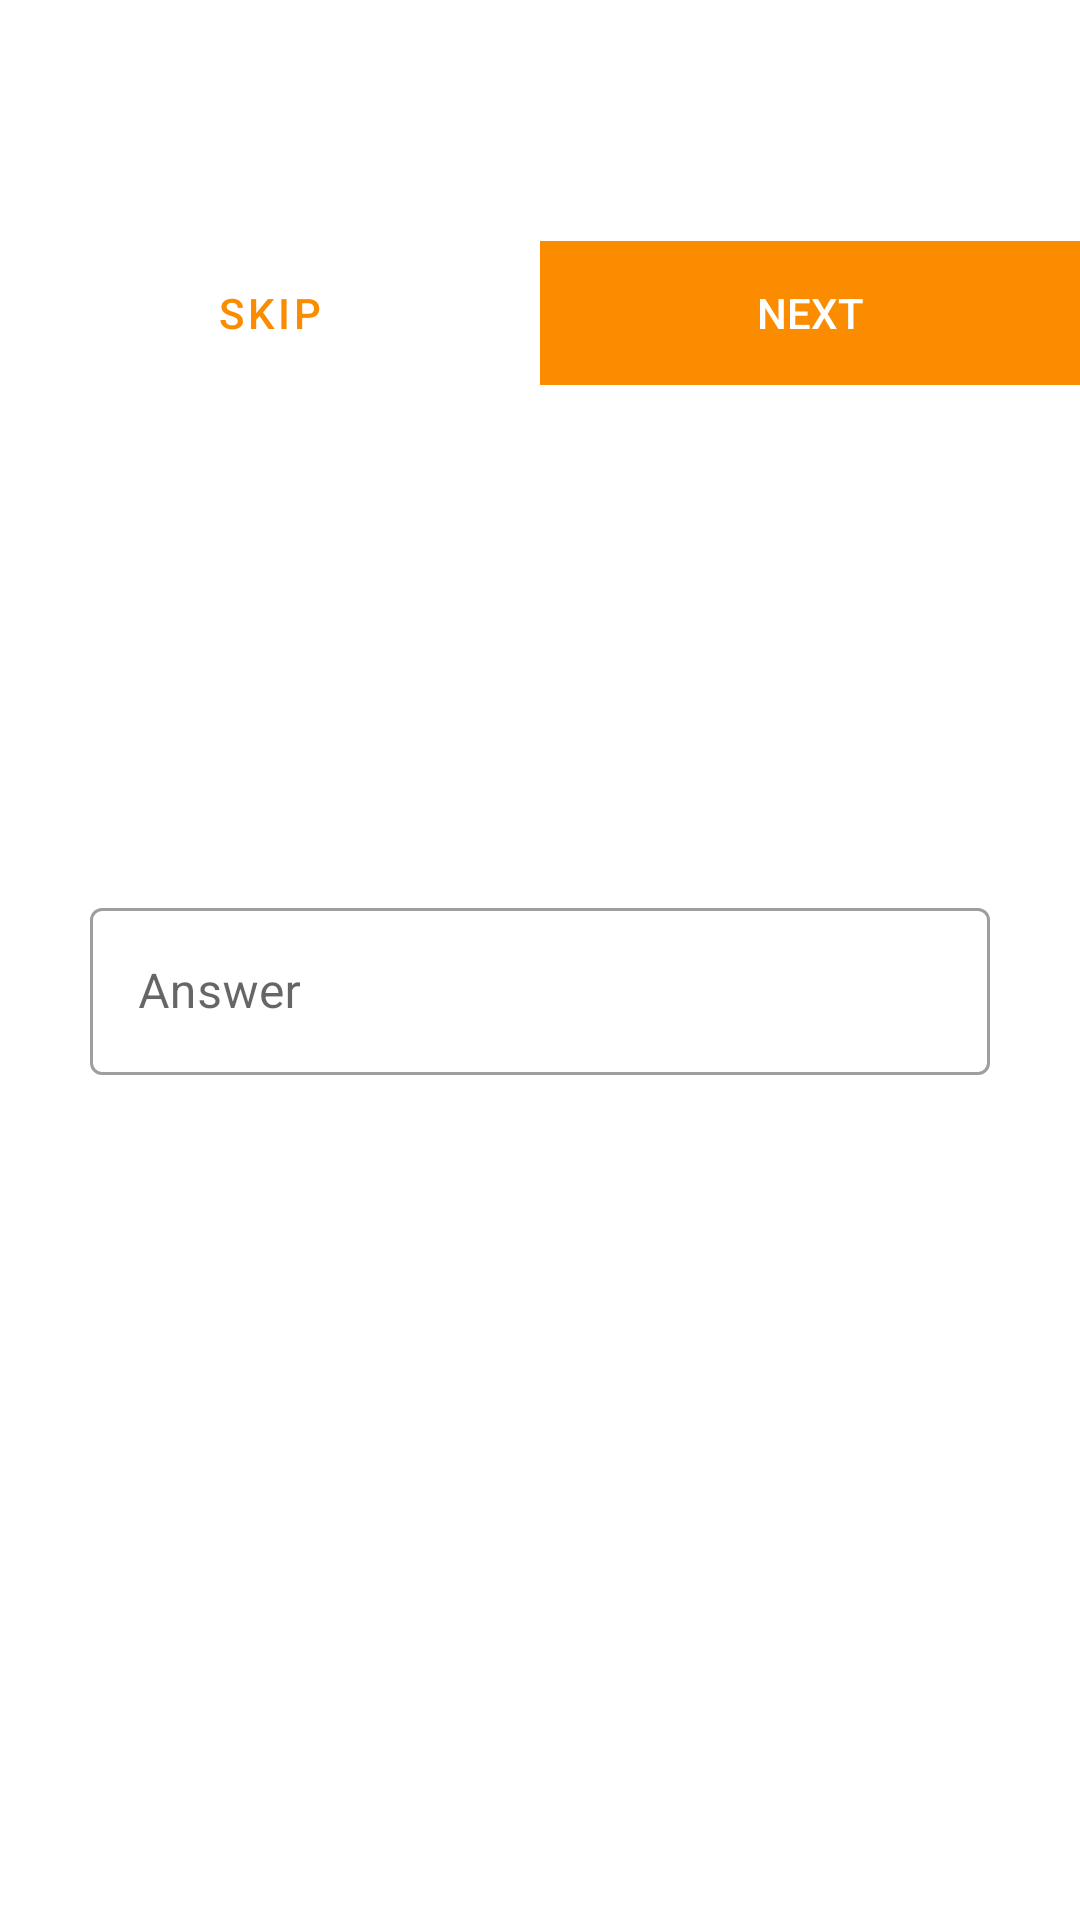

Write the Android layout XML for this screen, with the resource values it uses.
<!-- AndroidManifest.xml: application theme AppTheme -->
<!-- res/layout/fragment_game.xml -->
<?xml version="1.0" encoding="utf-8"?>
<androidx.constraintlayout.widget.ConstraintLayout xmlns:android="http://schemas.android.com/apk/res/android"
                                                   xmlns:app="http://schemas.android.com/apk/res-auto"
                                                   xmlns:tools="http://schemas.android.com/tools"
                                                   android:layout_width="match_parent"
                                                   android:layout_height="match_parent"
                                                   android:animateLayoutChanges="true"
                                                   tools:context=".fragments.GameFragment">


    <TextView
            android:layout_width="wrap_content"
            android:layout_height="wrap_content"
            android:id="@+id/tvNumberOne"
            app:layout_constraintStart_toStartOf="parent"
            android:layout_marginStart="8dp"
            app:layout_constraintEnd_toEndOf="parent"
            android:layout_marginEnd="8dp"
            android:layout_marginTop="64dp"
            app:layout_constraintTop_toBottomOf="@id/btRefresh"
            app:layout_constraintHorizontal_bias="0.5"
            app:layout_constraintBottom_toTopOf="@+id/tvOperator"
            app:layout_constraintVertical_chainStyle="packed"
            android:textAlignment="center"
            android:fontFamily="@font/coustard"
            android:textSize="18sp"
            android:textColor="@android:color/black"/>

    <TextView
            android:layout_width="wrap_content"
            android:layout_height="wrap_content"
            android:id="@+id/tvNumberTwo"
            app:layout_constraintTop_toBottomOf="@+id/tvOperator"
            app:layout_constraintStart_toStartOf="@+id/tvOperator"
            app:layout_constraintEnd_toEndOf="@+id/tvOperator"
            android:textAlignment="center"
            android:fontFamily="@font/coustard"
            android:textSize="18sp"
            android:textColor="@android:color/black"
            android:layout_marginTop="8dp"/>

    <TextView
            android:layout_width="wrap_content"
            android:layout_height="wrap_content"
            android:id="@+id/tvOperator"
            app:layout_constraintTop_toBottomOf="@+id/tvNumberOne"
            app:layout_constraintBottom_toTopOf="@+id/tvNumberTwo"
            android:layout_marginTop="8dp"
            android:layout_marginBottom="8dp"
            app:layout_constraintStart_toStartOf="@+id/tvNumberOne"
            app:layout_constraintEnd_toEndOf="@+id/tvNumberOne"
            android:textAlignment="center"
            android:fontFamily="@font/coustard"
            android:textColor="@android:color/black"
            android:textSize="18sp"/>

    <TextView
            android:layout_width="wrap_content"
            android:layout_height="wrap_content"
            android:id="@+id/tvTitle"
            android:textSize="24sp"
            android:fontFamily="@font/baumans"
            android:textColor="@android:color/black"
            android:layout_marginTop="16dp"
            app:layout_constraintTop_toTopOf="parent"
            app:layout_constraintStart_toEndOf="@+id/tvCorrect"
            app:layout_constraintHorizontal_bias="0.5"
            app:layout_constraintEnd_toStartOf="@+id/tvTotalCount"/>

    <androidx.appcompat.widget.AppCompatButton
            android:id="@+id/btRefresh"
            android:layout_width="0dp"
            android:layout_height="wrap_content"
            style="@style/Widget.MaterialComponents.Button.TextButton"
            app:rippleColor="@android:color/black"
            android:text="@string/skip"
            app:layout_constraintStart_toStartOf="parent"
            app:layout_constraintHorizontal_bias="0.5"
            app:layout_constraintEnd_toStartOf="@+id/btNext"
            app:layout_constraintHorizontal_chainStyle="packed"
            android:layout_marginTop="32dp"
            app:layout_constraintTop_toBottomOf="@+id/tvTitle"/>

    <androidx.appcompat.widget.AppCompatButton
            android:id="@+id/btNext"
            android:layout_width="0dp"
            android:layout_height="wrap_content"
            style="@style/Widget.AppCompat.Button.Borderless.Colored"
            android:background="@color/colorPrimary"
            android:textColor="@android:color/white"
            app:rippleColor="@android:color/black"
            android:text="@string/next"
            app:layout_constraintStart_toEndOf="@+id/btRefresh"
            app:layout_constraintHorizontal_bias="0.5"
            app:layout_constraintEnd_toEndOf="parent"
            app:layout_constraintTop_toTopOf="@+id/btRefresh"
            app:layout_constraintBottom_toBottomOf="@+id/btRefresh"/>

    <com.google.android.material.textfield.TextInputLayout
            android:layout_width="wrap_content"
            android:layout_height="wrap_content"
            style="@style/Widget.MaterialComponents.TextInputLayout.OutlinedBox"
            app:layout_constraintTop_toBottomOf="@+id/tvNumberTwo"
            app:layout_constraintEnd_toEndOf="parent"
            android:layout_marginEnd="8dp"
            app:layout_constraintStart_toStartOf="parent"
            android:layout_marginStart="8dp"
            android:textAlignment="center"
            android:hint="@string/answer"
            android:layout_marginTop="16dp"
            android:id="@+id/etAnswer">

        <com.google.android.material.textfield.TextInputEditText
                android:layout_width="300dp"
                android:inputType="numberSigned"
                android:layout_height="wrap_content"
                android:textAlignment="center"/>

    </com.google.android.material.textfield.TextInputLayout>

    <TextView
            android:layout_width="wrap_content"
            android:layout_height="wrap_content"
            android:id="@+id/tvCorrect"
            app:layout_constraintStart_toStartOf="parent"
            app:layout_constraintHorizontal_bias="0.5"
            app:layout_constraintEnd_toStartOf="@+id/tvTitle"
            app:layout_constraintTop_toTopOf="@+id/tvTitle"
            app:layout_constraintBottom_toBottomOf="@+id/tvTitle"
            android:fontFamily="@font/baumans"
            android:textSize="18sp"
            android:textColor="@android:color/black"/>

    <TextView
            android:layout_width="wrap_content"
            android:layout_height="wrap_content"
            android:id="@+id/tvTotalCount"
            app:layout_constraintStart_toEndOf="@+id/tvTitle"
            app:layout_constraintHorizontal_bias="0.5"
            app:layout_constraintEnd_toEndOf="parent"
            app:layout_constraintTop_toTopOf="@+id/tvTitle"
            app:layout_constraintBottom_toBottomOf="@+id/tvTitle"
            android:fontFamily="@font/baumans"
            android:textSize="18sp"
            android:textColor="@android:color/black"/>

</androidx.constraintlayout.widget.ConstraintLayout>
<!-- resources referenced by this layout -->
<resources>
  <color name="colorPrimary">#FB8C00</color>
  <string name="answer">Answer</string>
  <string name="next">Next</string>
  <string name="skip">Skip</string>
  <style name="AppTheme" parent="Base.Theme.MaterialComponents.Light.DarkActionBar">
          <item name="colorPrimary">@color/colorPrimary</item>
          <item name="colorPrimaryDark">@color/colorPrimaryDark</item>
          <item name="colorAccent">@color/colorAccent</item>
      </style>
  <color name="colorPrimaryDark">#FF6F00</color>
  <color name="colorAccent">#000</color>
</resources>
